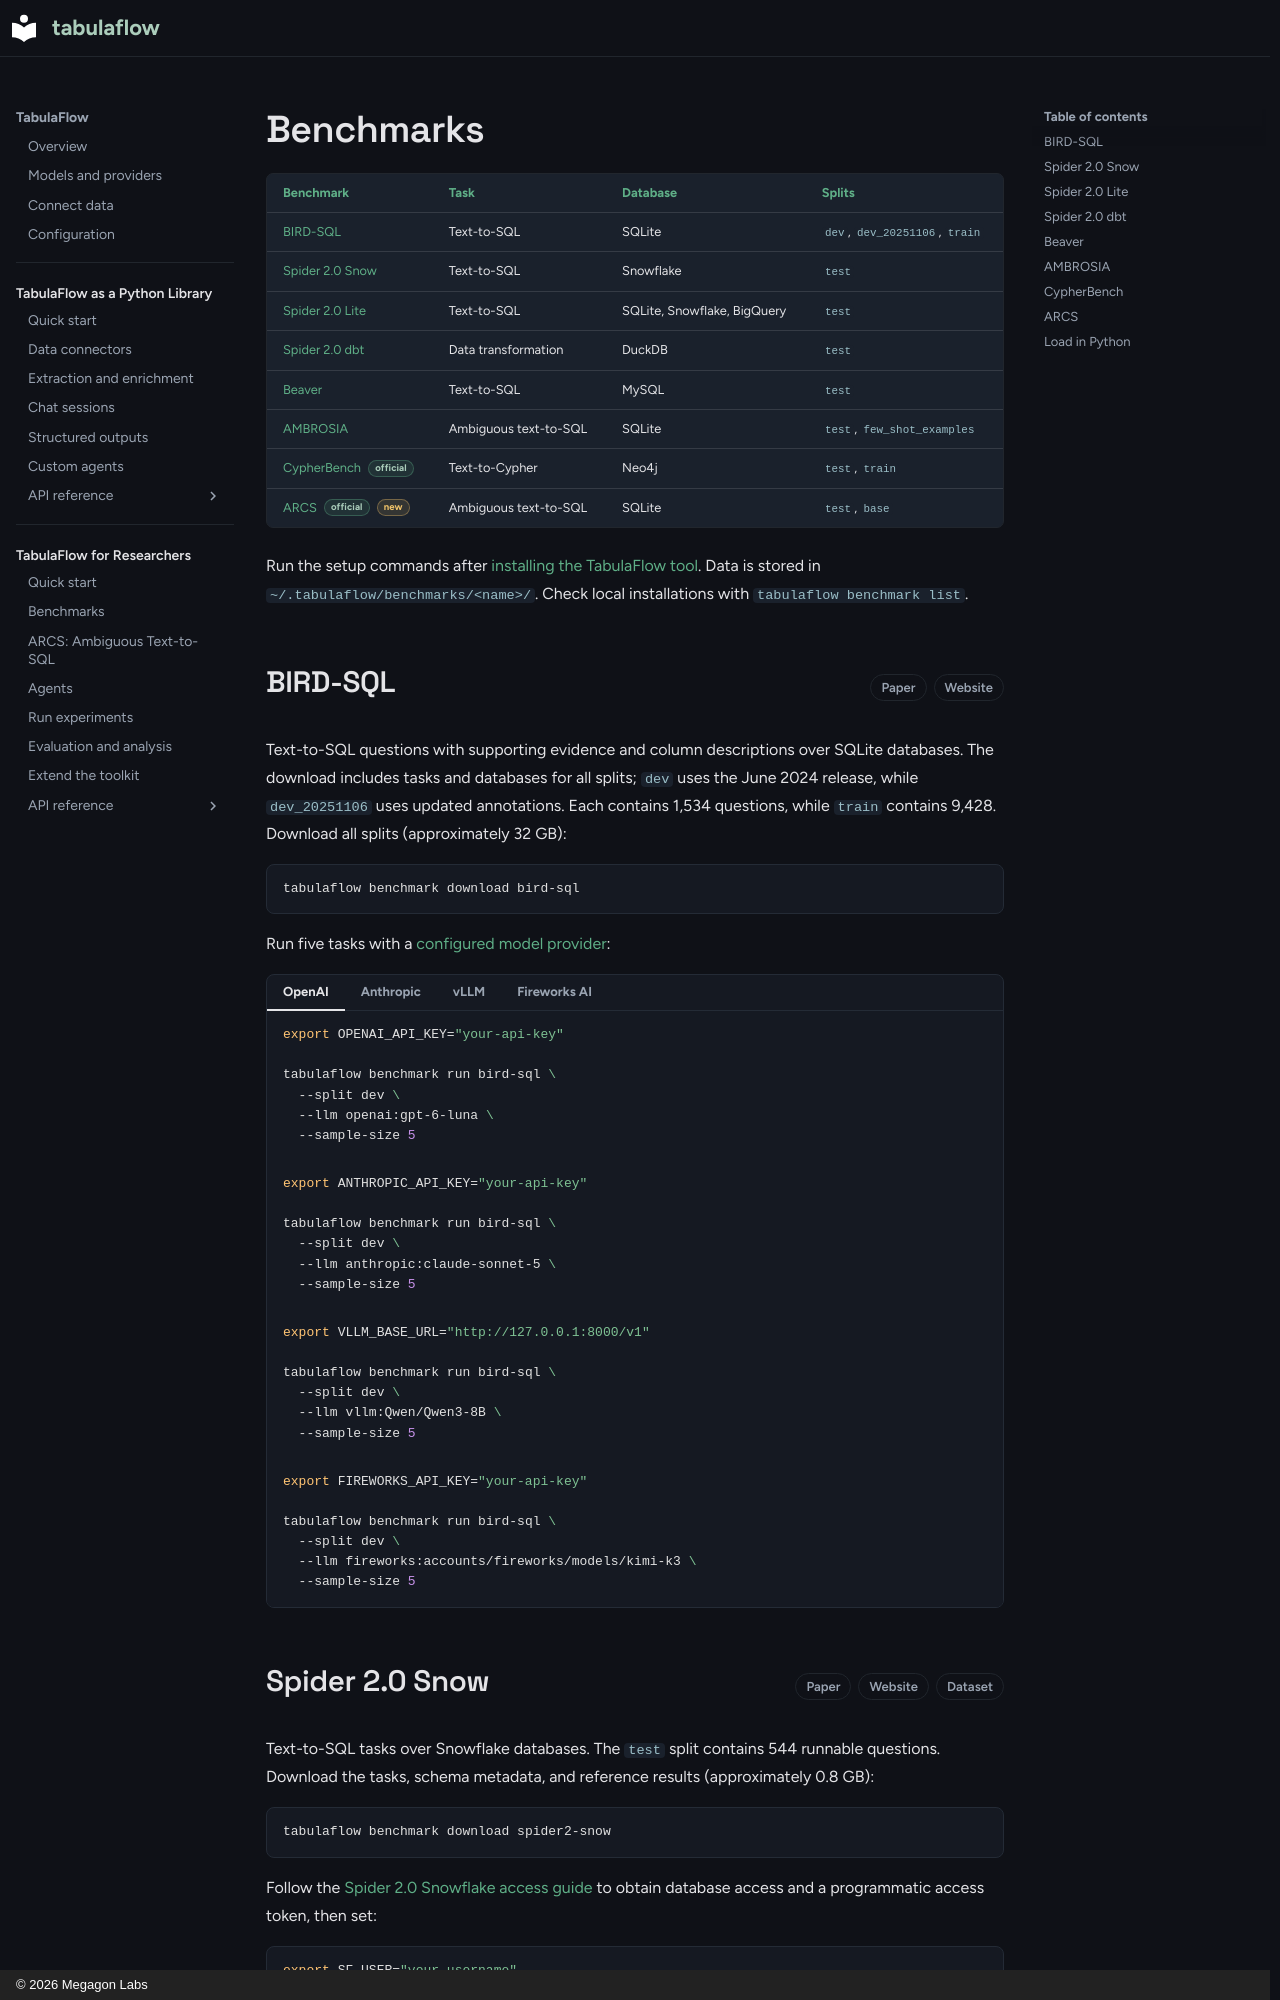

repository: megagonlabs/tabulaflow · page: research-toolkit/benchmarks/index.html · generator: mkdocs · copyright: © 2026 Megagon Labs

# Benchmarks

| Benchmark | Task | Database | Splits |
| --- | --- | --- | --- |
| [BIRD-SQL](#bird-sql) | Text-to-SQL | SQLite | `dev`, `dev_20251106`, `train` |
| [Spider 2.0 Snow](#spider-20-snow) | Text-to-SQL | Snowflake | `test` |
| [Spider 2.0 Lite](#spider-20-lite) | Text-to-SQL | SQLite, Snowflake, BigQuery | `test` |
| [Spider 2.0 dbt](#spider-20-dbt) | Data transformation | DuckDB | `test` |
| [Beaver](#beaver) | Text-to-SQL | MySQL | `test` |
| [AMBROSIA](#ambrosia) | Ambiguous text-to-SQL | SQLite | `test`, `few_shot_examples` |
| [CypherBench](#cypherbench) <span class="benchmark-tag benchmark-tag--official">official</span> | Text-to-Cypher | Neo4j | `test`, `train` |
| [ARCS](#arcs) <span class="benchmark-tag benchmark-tag--official">official</span> <span class="benchmark-tag benchmark-tag--new">new</span> | Ambiguous text-to-SQL | SQLite | `test`, `base` |

Run the setup commands after [installing the TabulaFlow tool](quick-start.md#try-it-yourself).
Data is stored in `~/.tabulaflow/benchmarks/<name>/`. Check local installations
with `tabulaflow benchmark list`.

<div class="benchmark-heading" markdown="1">

## BIRD-SQL

<div class="benchmark-resources" aria-label="BIRD-SQL resources">
  <a class="benchmark-resource" href="https://arxiv.org/pdf/2305.03111">Paper</a>
  <a class="benchmark-resource" href="https://bird-bench.github.io/">Website</a>
</div>

</div>

Text-to-SQL questions with supporting evidence and column descriptions over
SQLite databases. The download includes tasks and databases for all splits;
`dev` uses the June 2024 release, while `dev_20251106` uses updated annotations.
Each contains 1,534 questions, while `train` contains 9,428. Download all
splits (approximately 32 GB):

```bash
tabulaflow benchmark download bird-sql
```

Run five tasks with a
[configured model provider](../models.md#supported-providers):

=== "OpenAI"

    ```bash
    export OPENAI_API_KEY="your-api-key"

    tabulaflow benchmark run bird-sql \
      --split dev \
      --llm openai:gpt-6-luna \
      --sample-size 5
    ```

=== "Anthropic"

    ```bash
    export ANTHROPIC_API_KEY="your-api-key"

    tabulaflow benchmark run bird-sql \
      --split dev \
      --llm anthropic:claude-sonnet-5 \
      --sample-size 5
    ```

=== "vLLM"

    ```bash
    export VLLM_BASE_URL="http://127.0.0.1:8000/v1"

    tabulaflow benchmark run bird-sql \
      --split dev \
      --llm vllm:Qwen/Qwen3-8B \
      --sample-size 5
    ```

=== "Fireworks AI"

    ```bash
    export FIREWORKS_API_KEY="your-api-key"

    tabulaflow benchmark run bird-sql \
      --split dev \
      --llm fireworks:accounts/fireworks/models/kimi-k3 \
      --sample-size 5
    ```

<div class="benchmark-heading" markdown="1">
